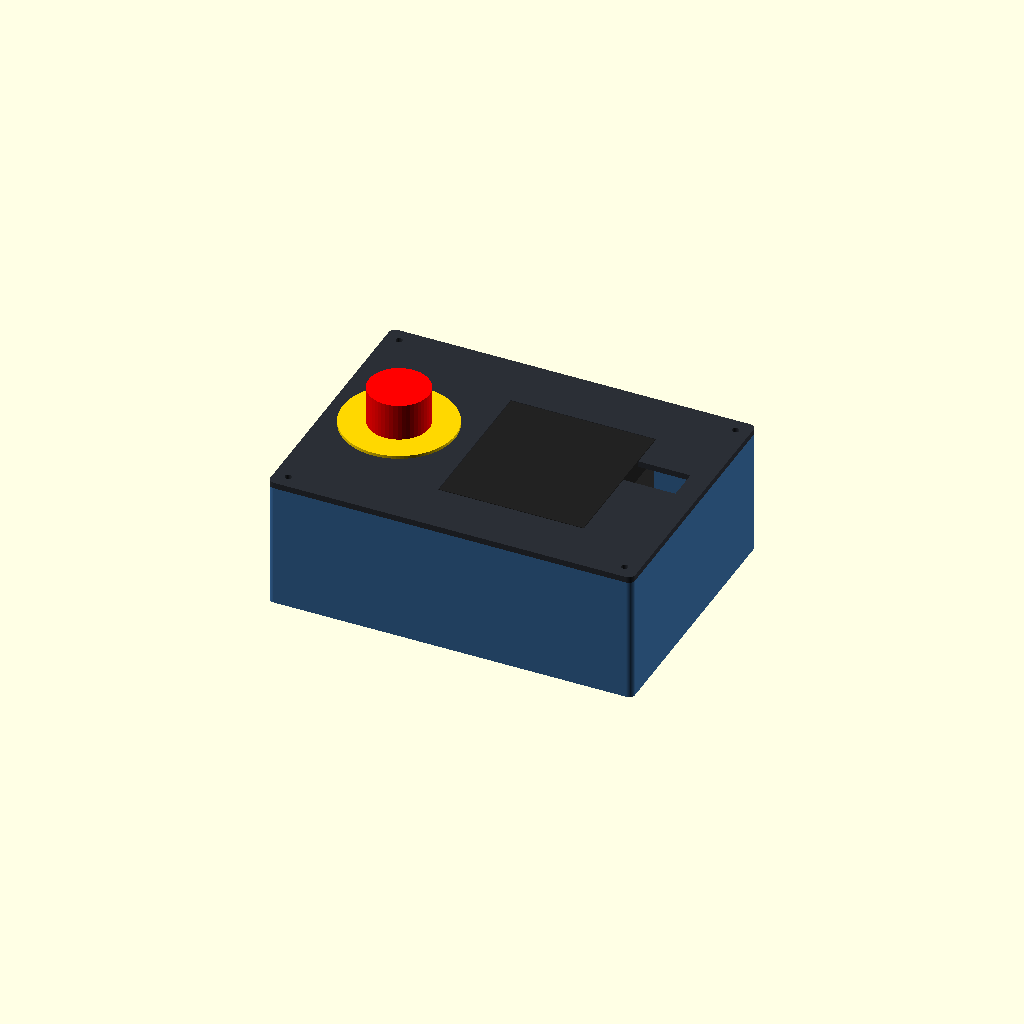
Cell 1 — every parameter at its default value.
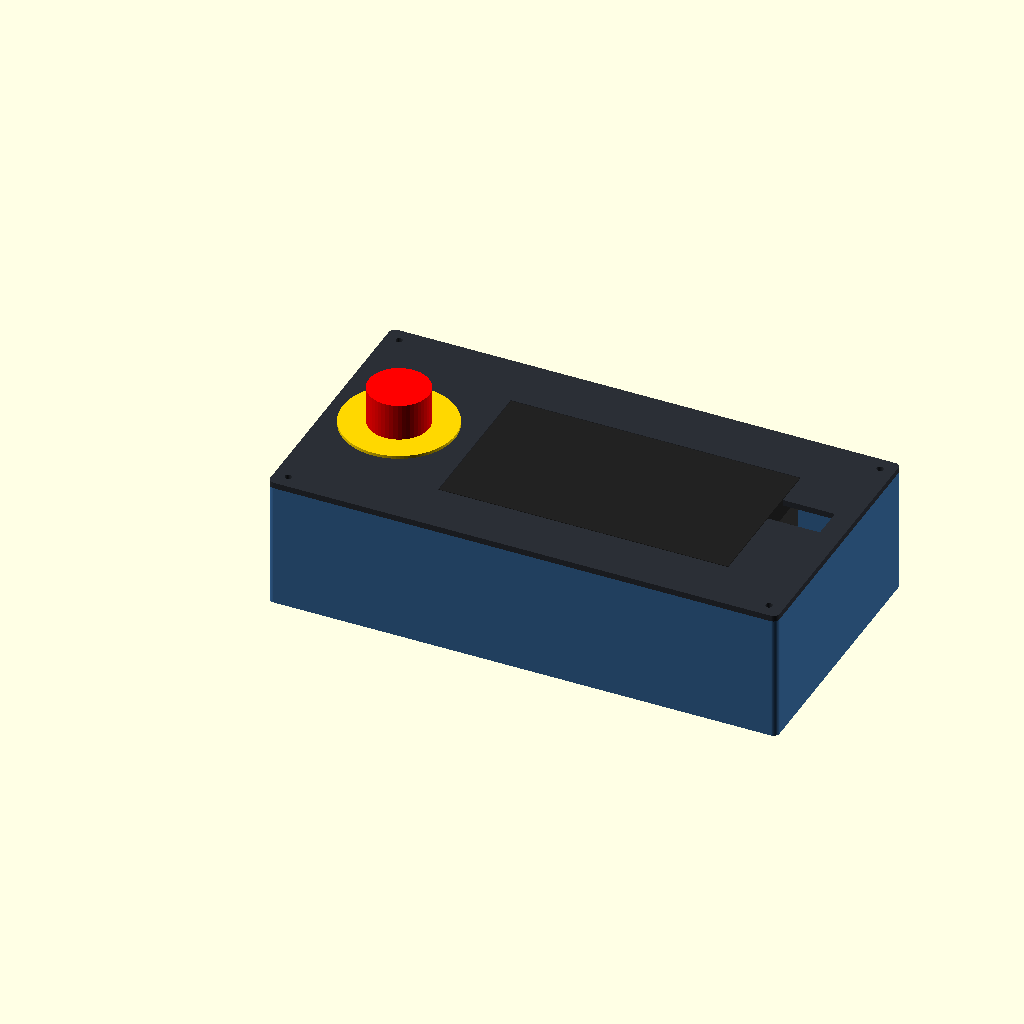
Cell 2 — plc_w set to 144, the other parameters unchanged.
All cells are drawn from one camera (rotation 55°, 0°, 25°, orthographic, colour scheme Cornfield), so only the parameter changes between them.
Source of the model, cad/stamplc_box.scad:
// Control box for the StamPLC variant: the StamPLC (M5Stack K141) on a short DIN rail, 24 V DC only.
//   Lid:   the whole front of the StamPLC (display, buttons A B C, RESET/BOOT, both HY2.0 ports, the screw
//          terminals) sits flush in a window, so every control and the wiring stay reachable with the lid on.
//          E-STOP (22 mm, on a yellow ring) at the left. A notch on the USB-C side takes the plug; the usb_plug
//          part fills it when no cable is attached.
//   Left wall: POWER (Ø20 snap-in rocker). Right wall at the back: DC jack. Back wall: ONE oval opening for the
//          whole cable bundle (valve, pressure switch, both sensors) with two tie slots beside it.
//   Front wall: a clip rack for five Wago 221 connectors (3 x 221-415, 2 x 221-413), each standing on edge, wire
//          entries up, levers towards the unit, close to the relay terminals of the StamPLC.
// No mains inside; the supply stays outside and plugs into the jack.
//
// Coordinates: X along the width, Y = 0 is the operator face, Z up, origin = outer front-left-bottom corner.
// Unit frame (StamPLC, from the M5Stack structure file): origin on the DIN rail line in the middle of the width,
// x across, y up the front face (inputs row up, relay row down), z out of the front plane (0 = front face).
//
// Print: PETG or ASA, 4 perimeters, 15-20 % infill, no supports. Base upright, lid face down, ring flat in yellow,
//        USB plug flange down; every part exports in its print orientation.
// Hardware: 4 x M3x8 + 4 x M3 heat-set inserts (lid), 2 x M3x6 pan-head + 2 inserts (rail), 35 mm DIN rail cut to
//           100 mm (slot centres 12.5 and 87.5 from its end), 4 cable ties.
// Fit order: base -> inserts, rail, jack, rocker -> StamPLC onto the rail -> wire -> lid over the unit.
// Test fit the base with the unit before printing the lid: rail_gap and plc_depth set the height of the unit.

part = "assembly";        // "base" | "lid" | "estop_ring" | "usb_plug" | "assembly" | "exploded"
wood_screw_holes = false; // true: 4 countersunk holes in the floor for 4 mm wood screws
$fn = 48;

// ---- StamPLC K141 ----
// TO CONFIRM by caliper on the owned unit before the lid is printed: plc_w, plc_y, plc_depth, rail_gap and usb_y come
// from the M5Stack 3D file; the vendor page gives 72.0 x 80.0 x 33.4 mm (https://docs.m5stack.com/en/core/StamPLC),
// which overlaps lid and rail here, perhaps because it includes the rail latch and hooks.
plc_w     = 72;           // width; the front part (10 mm deep) is 72 x 77, the body behind it 72 x 72
plc_y     = [-39, 38];    // y extent of the front part
plc_depth = 30.7;         // front face to the back of the DIN clip
rail_gap  = 1;            // back of the unit to the surface of the rail (side view of the data sheet drawing)
plc_play  = 0.3;          // window play per side
usb_y     = 11;           // centre of the USB-C opening on the +x side (read from the 3D file, +-1 mm)
// TO CONFIRM by a fit check: the notch only opens the lid, the port's depth below the front face is not measured, and
// right_room is too short for a straight plug plus its cable bend; an angled plug or a side wall slot is still open.
usb_notch = [26, 16];     // lid notch for the plug: length beyond the window, width

// ---- bought parts ----
hole_d       = 22.4;      // 22 mm operators
estop_ring   = [56, 1.5]; // yellow ring under the E-STOP bezel, diameter and thickness
estop_depth  = 58;        // E-STOP with its contact blocks behind the panel
rocker_d     = 20.2;      // POWER, round snap-in rocker
rocker_panel = 2;         // its clips want a thin panel: the wall is thinned to this from inside
rocker_recess = 28;
jack_d       = 8.2;       // panel DC jack, 5.5 x 2.1 mm
rail_w       = 35;
rail_h       = 7.5;
rail_len     = 100;
rail_slots   = [12.5, 87.5];
// M3 heat-set insert of about 5 mm outer diameter, at most 6 mm long (TO CONFIRM: the type on the shelf); 2.6 for
// self-tapping M3
insert_d     = 4.2;
insert_h     = 6;
insert_spare = 0.5;       // depth below the insert for displaced plastic
insert_lead  = 0.5;       // 45 degree lead-in at the hole mouth, centres the insert on the iron
screw_d      = 3.4;
wood_d       = 4.5;
wood_head    = 9;

// ---- box ----
t        = 2.6;
floor_t  = 3;
lid_t    = 3;
r_out    = 3;
boss_r   = 4.5;
fm       = 24;            // free space in front of the unit (relay wires turn here)
bm       = 26;            // behind it (input wires)
x_left   = 70;            // window left edge in the cavity: the E-STOP ring takes 4 .. 60
right_room = 34;          // beside the window on the USB-C side
exit_d   = [30, 14];      // cable opening, width x height
exit_z   = 36;
tie      = [4.2, 1.8];    // cable tie slot, width x height
tie_dx   = 8;             // tie slot centre beyond each end of the cable opening
tie_dz   = 2;             // tie slots below the centre of the cable opening
jack_x   = 15;            // DC jack axis from the right cavity wall
jack_z   = 33;
pad      = [12, 30];      // rail pads under the DIN rail, along x and y, centred on each rail slot
rocker_z = 33;
rocker_y = 30;            // on the left wall, cavity y

// Wago 221 rack on the front wall, left to right: 24 V, 0 V, 0 V, E-STOP out, valve rail. The snap arms hold the
// connector by the rim of its lever face; widths and heights as measured on the real parts (see the relay box).
wagos     = [29.7, 29.7, 29.7, 18.5, 18.5];
wago_h    = [8.4, 8.4, 8.4, 8.3, 8.3];   // housing height = ledge depth from the wall
arm_t     = 1.6;          // four 0.4 mm lines
arm_h     = 16;
lip       = 0.8;
wago_grip = 0.5;
slot_gap  = 1;
rack_z    = 20;           // underside of the connectors; the entries end at 38, 25 mm below the lid
rack_x0   = 12;           // right of the corner column; the POWER rocker sits behind it on the left wall (y 20 to 40)

win  = [plc_w + 2 * plc_play, plc_y[1] - plc_y[0] + 2 * plc_play];
cx   = x_left + win.x + right_room;
cy   = fm + win.y + bm;
inner_h = estop_depth + 2;
H    = floor_t + inner_h;   // rim height; the lid sits on top
Hz   = H + lid_t;           // front plane of the unit
W    = cx + 2 * t;
D    = cy + 2 * t;
ox   = x_left + plc_play + plc_w / 2;          // unit origin in the cavity
oy   = fm + plc_play - plc_y[0];
estop_x = 32;
rail_z  = Hz - plc_depth - rail_gap - rail_h;  // underside of the rail
rail_x0 = ox - rail_len / 2;
function slot_x(i) = i == 0 ? rack_x0 : slot_x(i - 1) + wagos[i - 1] + 2 * arm_t + slot_gap;   // left edge of slot i, cavity x
corners = [for (i = [0, 1], j = [0, 1]) [boss_r + (cx - 2 * boss_r) * i, boss_r + (cy - 2 * boss_r) * j]];

assert(x_left + win.x + usb_notch[0] < cx - 4, "USB notch reaches the right wall: reduce usb_notch or increase right_room");
assert(estop_x + 20 < rail_x0, "E-STOP body overlaps the rail: move the window right (x_left) or shorten the rail");
assert(slot_x(len(wagos) - 1) + wagos[len(wagos) - 1] + 2 * arm_t < cx - 4, "Wago rack reaches the right wall: move rack_x0 left");
assert(rail_z > floor_t + 8, "unit sits too low: the box is too short for the rail pedestals");

module footprint() { offset(r_out) offset(-r_out) square([W, D]); }
module cav() { translate([t, t, 0]) children(); }
module oval(w, h, len) {   // hull of two circles along x, extruded along z
    hull() for (s = [-1, 1]) translate([s * (w - h) / 2, 0, 0]) cylinder(d = h, h = len);
}

// ---------- base ----------
module columns() {
    for (c = corners) hull() {
        translate([c.x, c.y, floor_t - 0.01]) cylinder(r = boss_r, h = H - floor_t + 0.01);
        // up to the boss axis and 0.01 into both walls: faces that only touch the walls leave edges shared by four faces
        translate([c.x < cx / 2 ? -0.01 : cx - boss_r, c.y < cy / 2 ? -0.01 : cy - boss_r, floor_t - 0.01])
            cube([boss_r + 0.01, boss_r + 0.01, H - floor_t + 0.01]);
    }
}

module pedestals() {
    for (s = rail_slots) translate([rail_x0 + s - pad.x / 2, oy - pad.y / 2, floor_t - 0.01]) cube([pad.x, pad.y, rail_z - floor_t + 0.01]);
}

module wago_rack() {   // wall at cavity y = 0, material grows to +y
    for (i = [0 : len(wagos) - 1]) {
        ds = wago_h[i];
        d0 = ds - wago_grip;     // the lip starts here, overhang 0, growing at 45 degrees
        da = d0 + lip + 1.2;     // arm depth: slope, then the 1.2 mm lead-in ramp
        x0 = slot_x(i);
        w = wagos[i];
        // ledge under the connector, 45 degrees underneath so it prints without support; 0.01 inside the outer
        // faces of the arms, which would otherwise share a plane with it
        hull() {
            translate([x0 + 0.01, -0.01, rack_z - ds]) cube([2 * arm_t + w - 0.02, 0.02, ds]);
            translate([x0 + 0.01, 0, rack_z - 0.01]) cube([2 * arm_t + w - 0.02, ds, 0.01]);
        }
        // arms 0.01 into the wall and the ledge, lips 0.01 into the arm: touching faces leave zero-area faces
        for (side = [0, 1]) translate([x0 + side * (arm_t + w), 0, 0]) {
            translate([0, -0.01, rack_z - 0.01]) cube([arm_t, da + 0.01, arm_h + 0.01]);
            translate([side == 0 ? arm_t : 0, 0, rack_z + arm_h / 2]) mirror([side, 0, 0])
                linear_extrude(arm_h / 2) polygon([[-0.01, d0], [lip, d0 + lip], [-0.01, da - 0.01]]);
        }
    }
}

module insert_hole() {   // mouth at z = 0, going down
    translate([0, 0, -insert_h - insert_spare]) cylinder(d = insert_d, h = insert_h + insert_spare + 1);
    translate([0, 0, -insert_lead]) cylinder(d1 = insert_d, d2 = insert_d + 2 * (insert_lead + 0.01), h = insert_lead + 0.01);
}

module cs_hole() {
    translate([0, 0, -1]) cylinder(d = wood_d, h = floor_t + 2);
    translate([0, 0, floor_t - (wood_head - wood_d) / 2]) cylinder(d1 = wood_d, d2 = wood_head, h = (wood_head - wood_d) / 2 + 0.01);
}

module base() {
    difference() {
        union() {
            difference() {
                linear_extrude(H) footprint();
                translate([t, t, floor_t]) cube([cx, cy, H]);
            }
            cav() { columns(); pedestals(); wago_rack(); }
        }
        cav() {
            for (c = corners) translate([c.x, c.y, H]) insert_hole();
            for (s = rail_slots) translate([rail_x0 + s, oy, rail_z]) insert_hole();
        }
        // cable opening and tie slots, back wall
        translate([t + ox, D - t - 1, exit_z]) rotate([-90, 0, 0]) oval(exit_d.x, exit_d.y, t + 2);
        for (s = [-1, 1]) translate([t + ox + s * (exit_d.x / 2 + tie_dx), D - t - 1, exit_z - tie_dz]) rotate([-90, 0, 0])
            translate([-tie.x / 2, -tie.y / 2, 0]) cube([tie.x, tie.y, t + 2]);
        // DC jack, back wall, right
        translate([t + cx - jack_x, D - t - 1, jack_z]) rotate([-90, 0, 0]) cylinder(d = jack_d, h = t + 2);
        // POWER rocker, left wall, thinned from inside
        translate([-1, t + rocker_y, rocker_z]) rotate([0, 90, 0]) cylinder(d = rocker_d, h = t + 2);
        translate([rocker_panel, t + rocker_y, rocker_z]) rotate([0, 90, 0]) cylinder(d = rocker_recess, h = t);
        if (wood_screw_holes) for (p = [[13, 12], [cx - 13, 12], [13, cy - 12], [cx - 13, cy - 12]])
            translate([t + p.x, t + p.y, 0]) cs_hole();
    }
}

// ---------- lid ----------
module lip() {   // locating lip inside the cavity, open at the corner columns
    lip_h = 3; lip_w = 1.2; c = 0.3;
    translate([0, 0, H - lip_h]) cav() difference() {
        translate([c, c, 0]) difference() {
            cube([cx - 2 * c, cy - 2 * c, lip_h]);
            translate([lip_w, lip_w, -1]) cube([cx - 2 * (c + lip_w), cy - 2 * (c + lip_w), lip_h + 2]);
        }
        for (p = corners) translate([p.x < cx / 2 ? -1 : cx - 2 * boss_r - 3, p.y < cy / 2 ? -1 : cy - 2 * boss_r - 3, -1])
            cube([2 * boss_r + 4, 2 * boss_r + 4, lip_h + 2]);
    }
}

module lid() {
    difference() {
        union() { translate([0, 0, H]) linear_extrude(lid_t) footprint(); lip(); }
        cav() {
            translate([x_left, fm, H - 1]) cube([win.x, win.y, lid_t + 2]);
            translate([estop_x, cy / 2, H - 1]) cylinder(d = hole_d, h = lid_t + 2);
            translate([x_left + win.x - 0.01, oy + usb_y - usb_notch[1] / 2, H - 1]) cube([usb_notch[0], usb_notch[1], lid_t + 2]);
            for (c = corners) translate([c.x, c.y, H - 1]) cylinder(d = screw_d, h = lid_t + 2);
        }
    }
}

module usb_plug() {   // fills the notch, held by a flange on the lid; pull it out with a fingernail. Flange down, as printed
    play = 0.2; fl = 2; fl_t = 1.2;
    w = usb_notch[1] - 2 * play;
    translate([0, -fl, 0]) cube([usb_notch[0] - play + fl, w + 2 * fl, fl_t]);
    translate([0, 0, fl_t - 0.01]) cube([usb_notch[0] - play, w, lid_t - 0.2]);
}

module estop_ring() difference() {
    cylinder(d = estop_ring[0], h = estop_ring[1], $fn = 96);
    translate([0, 0, -1]) cylinder(d = hole_d, h = estop_ring[1] + 2);
}

// ---------- preview ----------
module ghosts() {
    color("silver") translate([t + rail_x0, t + oy - rail_w / 2, rail_z]) cube([rail_len, rail_w, rail_h]);
    cav() translate([ox, oy, Hz]) {   // StamPLC
        color("#222") translate([-plc_w / 2, plc_y[0], -10]) cube([plc_w, plc_y[1] - plc_y[0], 10]);
        color("#333") translate([-plc_w / 2, -36, -plc_depth]) cube([plc_w, 72, plc_depth - 10]);
    }
    color("red") translate([t + estop_x, t + cy / 2, Hz - estop_depth]) cylinder(d = 30, h = estop_depth + 20);
    color("#3b82f6") translate([0, t + rocker_y, rocker_z]) rotate([0, 90, 0]) cylinder(d = rocker_d, h = 22);
    for (i = [0 : len(wagos) - 1]) color("orange", 0.8) cav() translate([slot_x(i) + arm_t, 0, rack_z]) cube([wagos[i], wago_h[i], 18.6]);
    color("#333") translate([t + cx - jack_x, D - 22, jack_z]) rotate([-90, 0, 0]) cylinder(d = 12, h = 22);
}

module body_colored() { color("#3a6ea5") render() base(); }
module lid_colored(dz = 0) { translate([0, 0, dz]) { color("#2b2f36") render() lid(); color("gold") translate([t + estop_x, t + cy / 2, Hz]) estop_ring(); } }

if      (part == "base")       base();
else if (part == "lid")        translate([0, D, Hz]) rotate([180, 0, 0]) lid();   // face down on the bed
else if (part == "estop_ring") estop_ring();                                       // print in yellow, flat
else if (part == "usb_plug")   usb_plug();
else if (part == "exploded")   { body_colored(); lid_colored(30); }
else if (part == "assembly")   { body_colored(); lid_colored(); %ghosts(); }
else                           assert(false, str("unknown part: ", part));
Parameter table extracted from the source (name, type, default, range or options):
part: string, default "assembly"
wood_screw_holes: bool, default false
plc_w: number, default 72
plc_y: vector, default [-39, 38]
plc_depth: number, default 30.7
rail_gap: number, default 1
plc_play: number, default 0.3
usb_y: number, default 11
usb_notch: vector, default [26, 16]
hole_d: number, default 22.4
estop_ring: vector, default [56, 1.5]
estop_depth: number, default 58
rocker_d: number, default 20.2
rocker_panel: number, default 2
rocker_recess: number, default 28
jack_d: number, default 8.2
rail_w: number, default 35
rail_h: number, default 7.5
rail_len: number, default 100
rail_slots: vector, default [12.5, 87.5]
insert_d: number, default 4.2
insert_h: number, default 6
insert_spare: number, default 0.5
insert_lead: number, default 0.5
screw_d: number, default 3.4
wood_d: number, default 4.5
wood_head: number, default 9
t: number, default 2.6
floor_t: number, default 3
lid_t: number, default 3
r_out: number, default 3
boss_r: number, default 4.5
fm: number, default 24
bm: number, default 26
x_left: number, default 70
right_room: number, default 34
exit_d: vector, default [30, 14]
exit_z: number, default 36
tie: vector, default [4.2, 1.8]
tie_dx: number, default 8
tie_dz: number, default 2
jack_x: number, default 15
jack_z: number, default 33
pad: vector, default [12, 30]
rocker_z: number, default 33
rocker_y: number, default 30
arm_t: number, default 1.6
arm_h: number, default 16
lip: number, default 0.8
wago_grip: number, default 0.5
slot_gap: number, default 1
rack_z: number, default 20
rack_x0: number, default 12
estop_x: number, default 32
